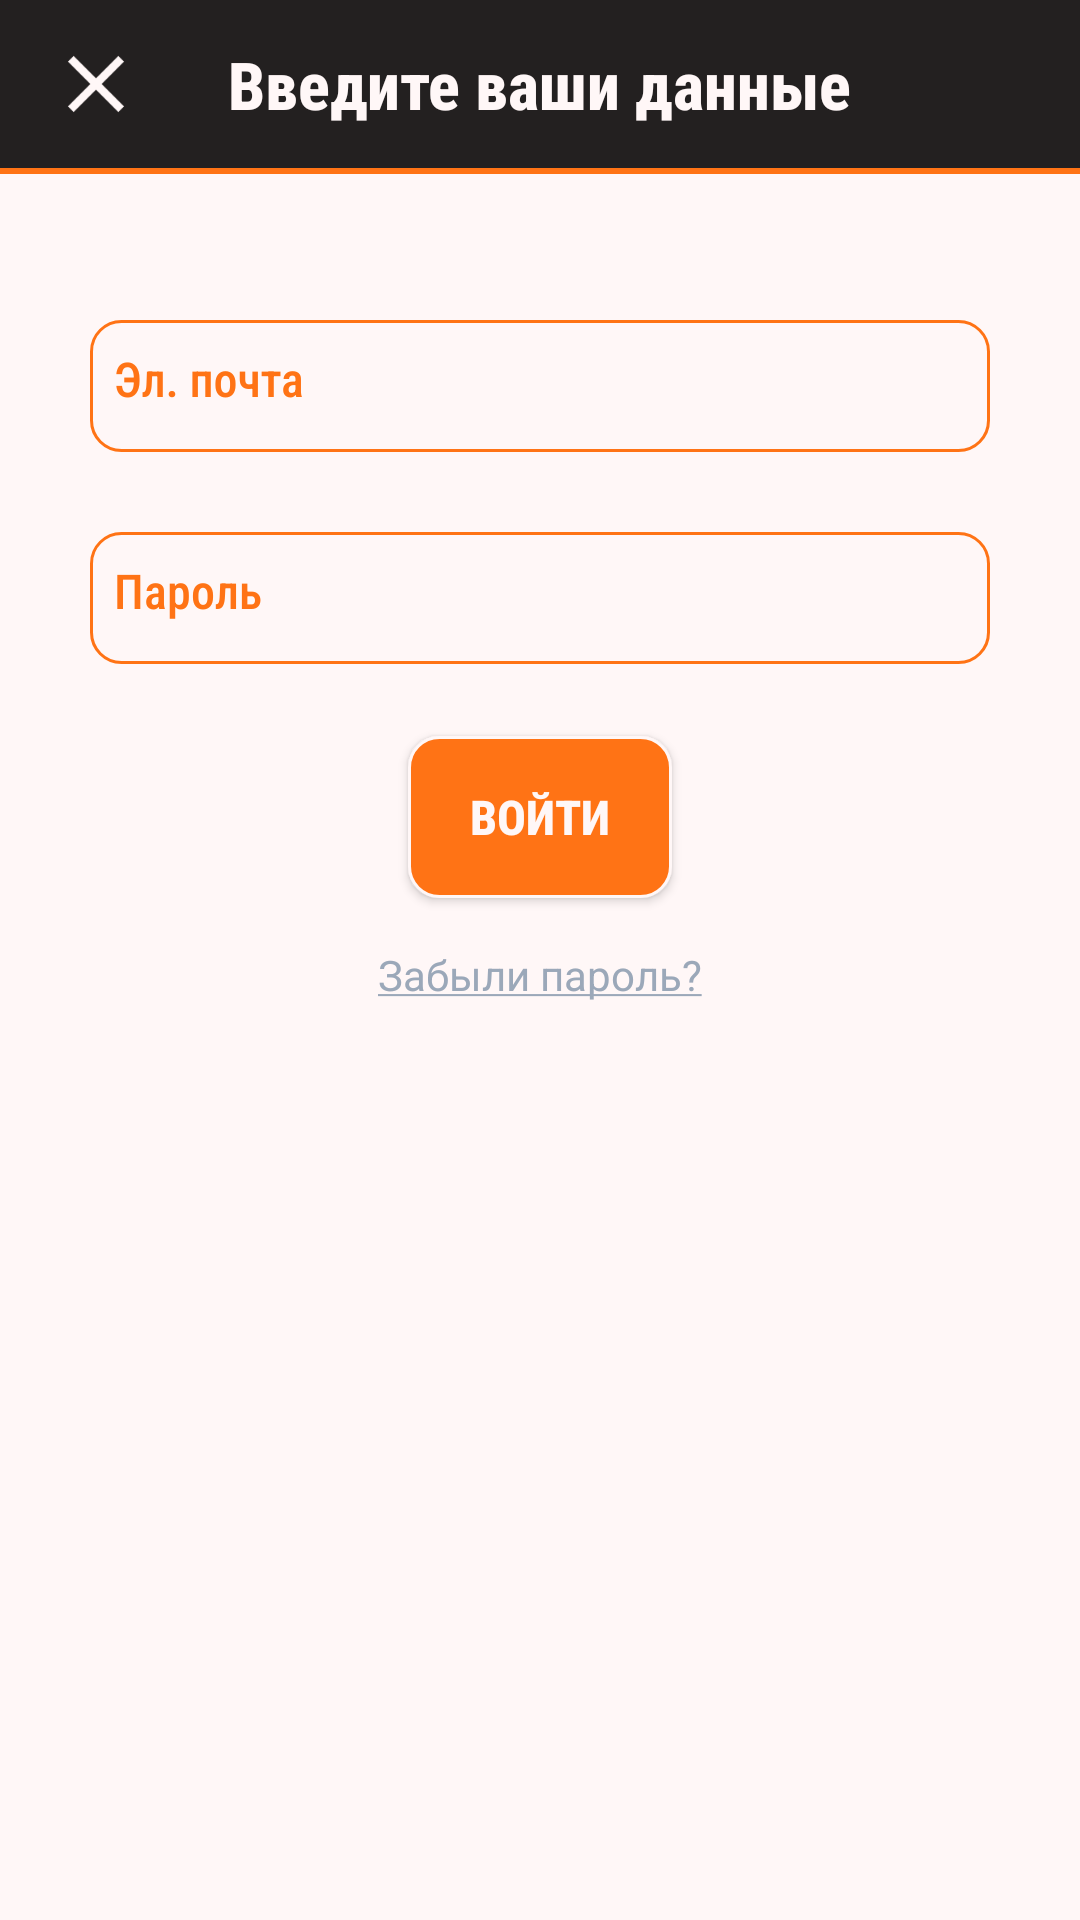

This screen was rendered from an Android layout file. Write that file and the resources it references.
<!-- AndroidManifest.xml: application theme AppTheme -->
<!-- res/layout/activity_sign_in.xml -->
<?xml version="1.0" encoding="utf-8"?>
<RelativeLayout xmlns:android="http://schemas.android.com/apk/res/android"
    xmlns:tools="http://schemas.android.com/tools"
    android:layout_width="match_parent"
    android:layout_height="match_parent"
    android:orientation="vertical"
    tools:context=".ui.signscreens.SignInActivity"
    android:background="@color/colorBackgroundLight">

    <androidx.appcompat.widget.Toolbar
        android:id="@+id/sign_in_toolbar"
        android:layout_width="match_parent"
        android:layout_height="?actionBarSize"
        android:background="@color/colorPrimary">
        <ImageView
            android:layout_width="wrap_content"
            android:layout_height="wrap_content"
            android:layout_marginEnd="@dimen/margin_16dp"
            android:src="@drawable/ic_close_light_32dp"
            android:onClick="endSignInActivity"/>
        <TextView
            android:layout_width="wrap_content"
            android:layout_height="wrap_content"
            android:text="@string/text_enter_your_details"
            style="@style/TextView.Toolbar.Light"/>
    </androidx.appcompat.widget.Toolbar>

    <View
        android:layout_width="match_parent"
        android:layout_height="2dp"
        android:layout_below="@id/sign_in_toolbar"
        android:background="@color/colorAccent"/>

    <LinearLayout
        android:layout_width="wrap_content"
        android:layout_height="wrap_content"
        android:layout_centerHorizontal="true"
        android:layout_below="@id/sign_in_toolbar"
        android:layout_marginTop="@dimen/margin_32dp"
        android:gravity="center_horizontal"
        android:orientation="vertical">
        <com.google.android.material.textfield.TextInputLayout
            android:id="@+id/sign_in_til_email"
            android:hint="@string/text_email"
            style="@style/TIL.Sign">
            <com.google.android.material.textfield.TextInputEditText
                android:inputType="textEmailAddress"
                style="@style/SignEditText"/>
        </com.google.android.material.textfield.TextInputLayout>


        <com.google.android.material.textfield.TextInputLayout
            android:id="@+id/sign_in_til_password"
            android:hint="@string/text_password"
            style="@style/TIL.Sign">
            <com.google.android.material.textfield.TextInputEditText
                android:inputType="textPassword"
                style="@style/SignEditText"/>
        </com.google.android.material.textfield.TextInputLayout>

        <Button
            android:id="@+id/sign_in_btn"
            android:layout_width="wrap_content"
            android:paddingStart="@dimen/padding_8dp"
            android:paddingEnd="@dimen/padding_8dp"
            android:text="@string/label_sign_in"
            android:layout_marginTop="@dimen/margin_16dp"
            style="@style/BtnAccent.BtnSign"/>

        <TextView
            android:id="@+id/sign_in_forgot_pass"
            android:layout_width="wrap_content"
            android:layout_height="wrap_content"
            android:layout_marginTop="@dimen/margin_16dp"
            android:text="@string/label_forgot_pass"
            android:textColor="@color/colorGrey"
            android:textSize="@dimen/text_size_14sp"/>

    </LinearLayout>


    <ProgressBar
        android:id="@+id/sign_in_pb"
        android:layout_width="wrap_content"
        android:layout_height="wrap_content"
        android:layout_centerInParent="true"
        android:visibility="gone"
        tools:visibility="visible"/>

</RelativeLayout>
<!-- resources referenced by this layout -->
<resources>
  <color name="colorAccent">#ff7315</color>
  <color name="colorBackgroundLight">@color/colorLight</color>
  <color name="colorGrey">#9BA8B9</color>
  <color name="colorPrimary">#232020</color>
  <dimen name="margin_16dp">16dp</dimen>
  <dimen name="margin_32dp">32dp</dimen>
  <dimen name="padding_8dp">8dp</dimen>
  <dimen name="text_size_14sp">14sp</dimen>
  <!-- drawable ic_close_light_32dp (drawable) -->
  <vector
      android:height="32dp"
      android:width="32dp"
      android:tint="@color/colorTextLight"
      android:viewportHeight="24.0"
      android:viewportWidth="24.0"
      xmlns:android="http://schemas.android.com/apk/res/android">
      <path android:fillColor="#FF000000" android:pathData="M19,6.41L17.59,5 12,10.59 6.41,5 5,6.41 10.59,12 5,17.59 6.41,19 12,13.41 17.59,19 19,17.59 13.41,12z"/>
  </vector>
  <string name="label_forgot_pass"><u>Забыли пароль?</u></string>
  <string name="label_sign_in">Войти</string>
  <string name="text_email">Эл. почта</string>
  <string name="text_enter_your_details">Введите ваши данные</string>
  <string name="text_password">Пароль</string>
  <style name="BtnAccent.BtnSign">
          <item name="android:layout_width">300dp</item>
      </style>
  <style name="SignEditText">
          <item name="android:layout_width">300dp</item>
          <item name="android:layout_height">48dp</item>
          <item name="android:background">@drawable/edit_text_light</item>
          <item name="android:padding">@dimen/padding_8dp</item>
          <item name="android:maxLength">30</item>
          <item name="android:textAppearance">@style/Text.Small</item>
          <item name="android:textColor">@color/colorTextDark</item>
          <item name="android:singleLine">true</item>
  
      </style>
  <style name="TIL.Sign">
          <item name="android:layout_marginBottom">@dimen/margin_8dp</item>
      </style>
  <style name="TextView.Toolbar.Light">
          <item name="android:textColor">@color/colorTextLight</item>
      </style>
  <style name="AppTheme" parent="Theme.AppCompat.NoActionBar">
          <item name="colorPrimary">@color/colorPrimary</item>
          <item name="colorPrimaryDark">@color/colorPrimaryDark</item>
          <item name="colorAccent">@color/colorAccent</item>
          <item name="android:colorBackground">@color/colorBackgroundLight</item>
          <item name="android:windowAnimationStyle">@style/CustomActivityAnimation</item>
      </style>
  <color name="colorLight">#FFF7F7</color>
  <color name="colorTextLight">@color/colorLight</color>
  <!-- drawable edit_text_light (drawable) -->
  <?xml version="1.0" encoding="utf-8"?>
  <inset xmlns:android="http://schemas.android.com/apk/res/android">
      <ripple
          android:color="?attr/colorControlHighlight">
          <item android:top="@dimen/margin_4dp">
              <shape
                  android:shape="rectangle">
                  <solid android:color="@color/colorBackgroundLight"/>
                  <stroke android:color="@color/colorAccent" android:width="1dp"/>
                  <corners android:radius="10dp"/>
              </shape>
          </item>
      </ripple>
  </inset>
  <style name="Text.Small">
          <item name="android:textSize">@dimen/text_size_16sp</item>
      </style>
  <color name="colorTextDark">@color/colorPrimary</color>
  <dimen name="margin_8dp">8dp</dimen>
  <color name="colorPrimaryDark">#131111</color>
  <style name="CustomActivityAnimation" parent="@android:style/Animation.Activity">
          <item name="android:activityOpenEnterAnimation">@anim/slide_in_right</item>
          <item name="android:activityOpenExitAnimation">@anim/slide_out_left</item>
          <item name="android:activityCloseEnterAnimation">@anim/slide_in_left</item>
          <item name="android:activityCloseExitAnimation">@anim/slide_out_right</item>
      </style>
  <dimen name="margin_4dp">4dp</dimen>
  <dimen name="text_size_16sp">16sp</dimen>
</resources>
